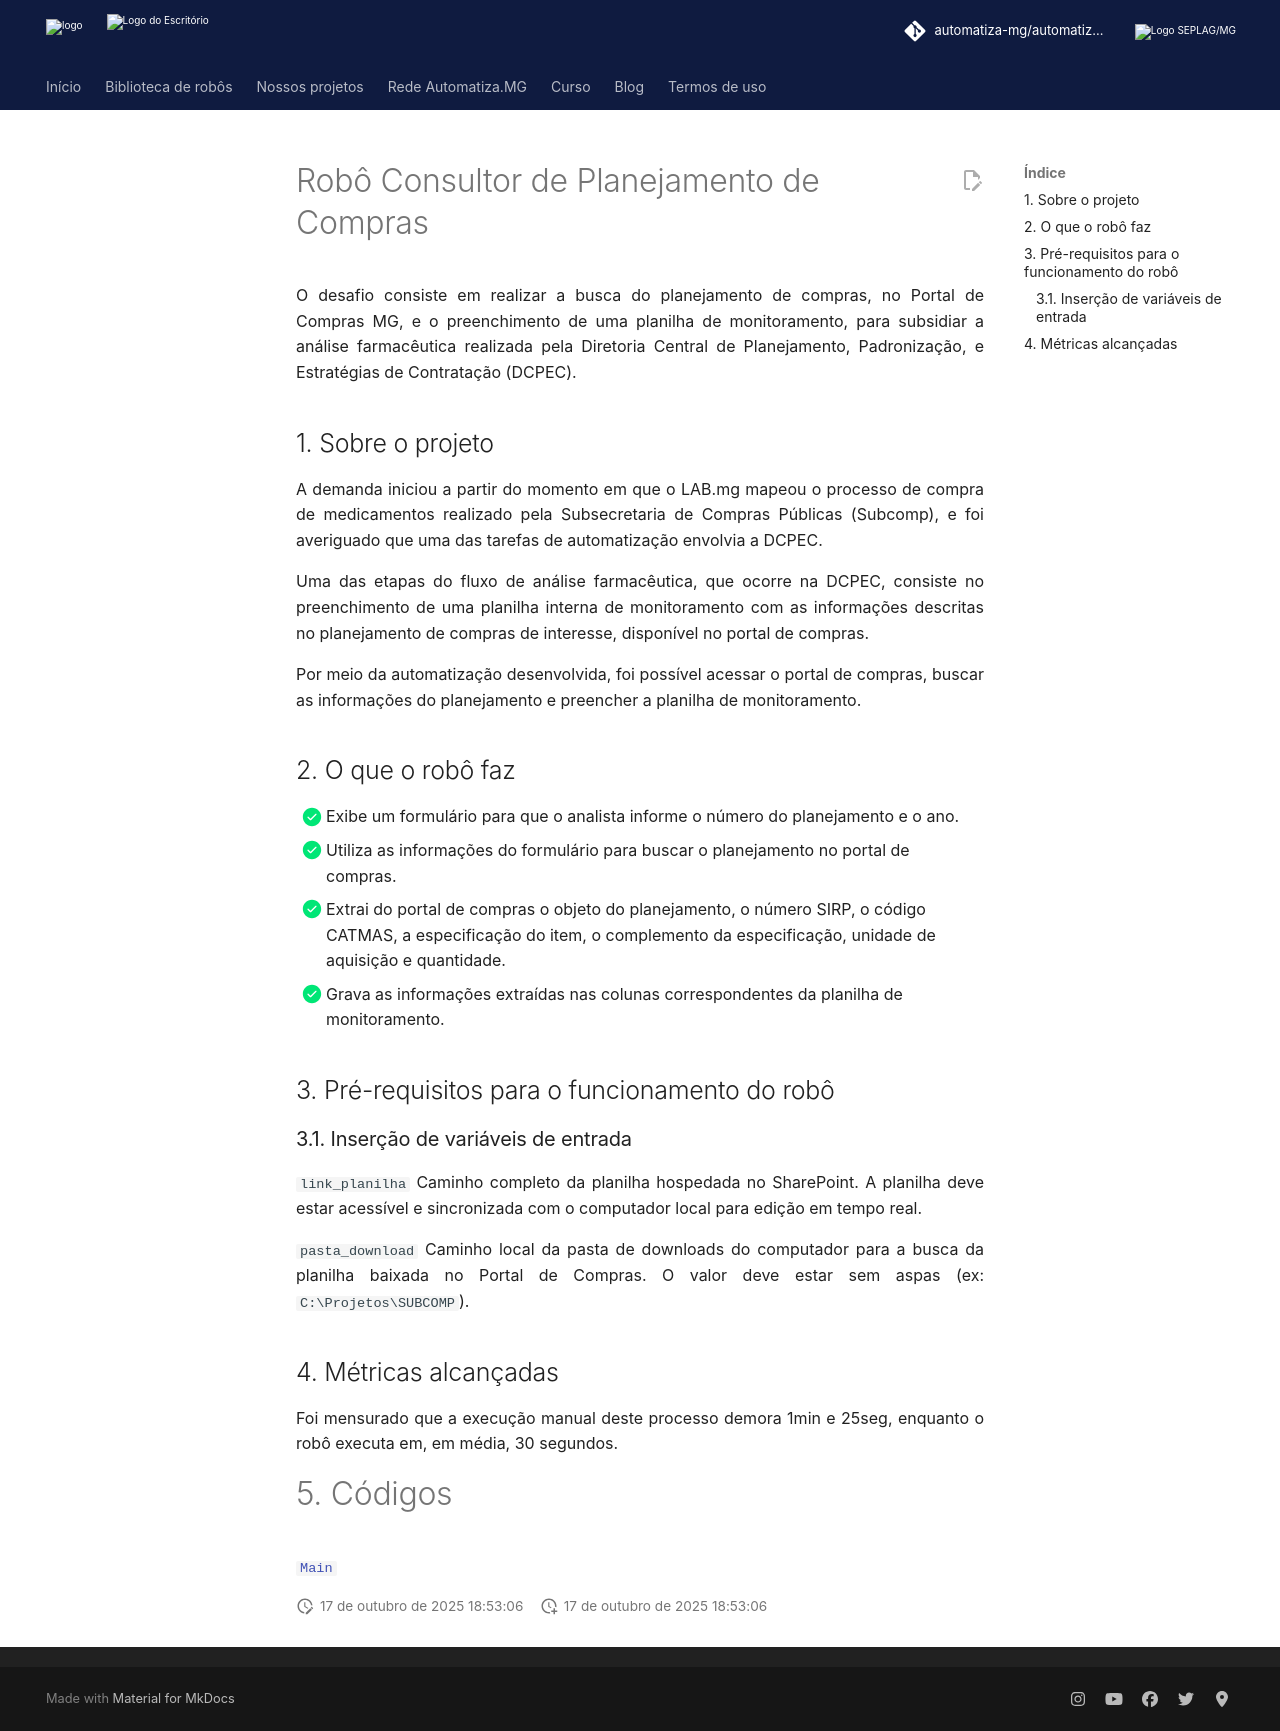

repository: automatiza-mg/automatizacoes · page: projetos/seplag/subcomp/planejamento_med/index.html · generator: mkdocs

# Robô Consultor de Planejamento de Compras

O desafio consiste em realizar a busca do planejamento de compras, no Portal de Compras MG, e o preenchimento de uma planilha de monitoramento, para subsidiar a análise farmacêutica realizada pela Diretoria Central de Planejamento, Padronização, e Estratégias de Contratação (DCPEC).

<!-- more -->
## 1. Sobre o projeto
A demanda iniciou a partir do momento em que o LAB.mg mapeou o processo de compra de medicamentos realizado pela Subsecretaria de Compras Públicas (Subcomp), e foi averiguado que uma das tarefas de automatização envolvia a DCPEC.

Uma das etapas do fluxo de análise farmacêutica, que ocorre na DCPEC, consiste no preenchimento de uma planilha interna de monitoramento com as informações descritas no planejamento de compras de interesse, disponível no portal de compras.

Por meio da automatização desenvolvida, foi possível acessar o portal de compras, buscar as informações do planejamento e preencher a planilha de monitoramento.

## 2. O que o robô faz
* [x] Exibe um formulário para que o analista informe o número do planejamento e o ano.
* [x] Utiliza as informações do formulário para buscar o planejamento no portal de compras.
* [x] Extrai do portal de compras o objeto do planejamento, o número SIRP, o código CATMAS, a especificação do item, o complemento da especificação, unidade de aquisição e quantidade.
* [x] Grava as informações extraídas nas colunas correspondentes da planilha de monitoramento.

## 3. Pré-requisitos para o funcionamento do robô

### 3.1. Inserção de variáveis de entrada

`link_planilha`
    Caminho completo da planilha hospedada no SharePoint. A planilha deve estar acessível e sincronizada com o computador local para edição em tempo real.

`pasta_download`
    Caminho local da pasta de downloads do computador para a busca da planilha baixada no Portal de Compras. O valor deve estar sem aspas (ex: `C:\Projetos\SUBCOMP`).

## 4. Métricas alcançadas
Foi mensurado que a execução manual deste processo demora 1min e 25seg, enquanto o robô executa em, em média, 30 segundos.

# 5. Códigos
[`Main`](https://raw.githubusercontent.com/automatiza-mg/biblioteca-de-robos/refs/heads/main/robos/site/subcomp/consulta_planejamento_medicamentos.txt)
